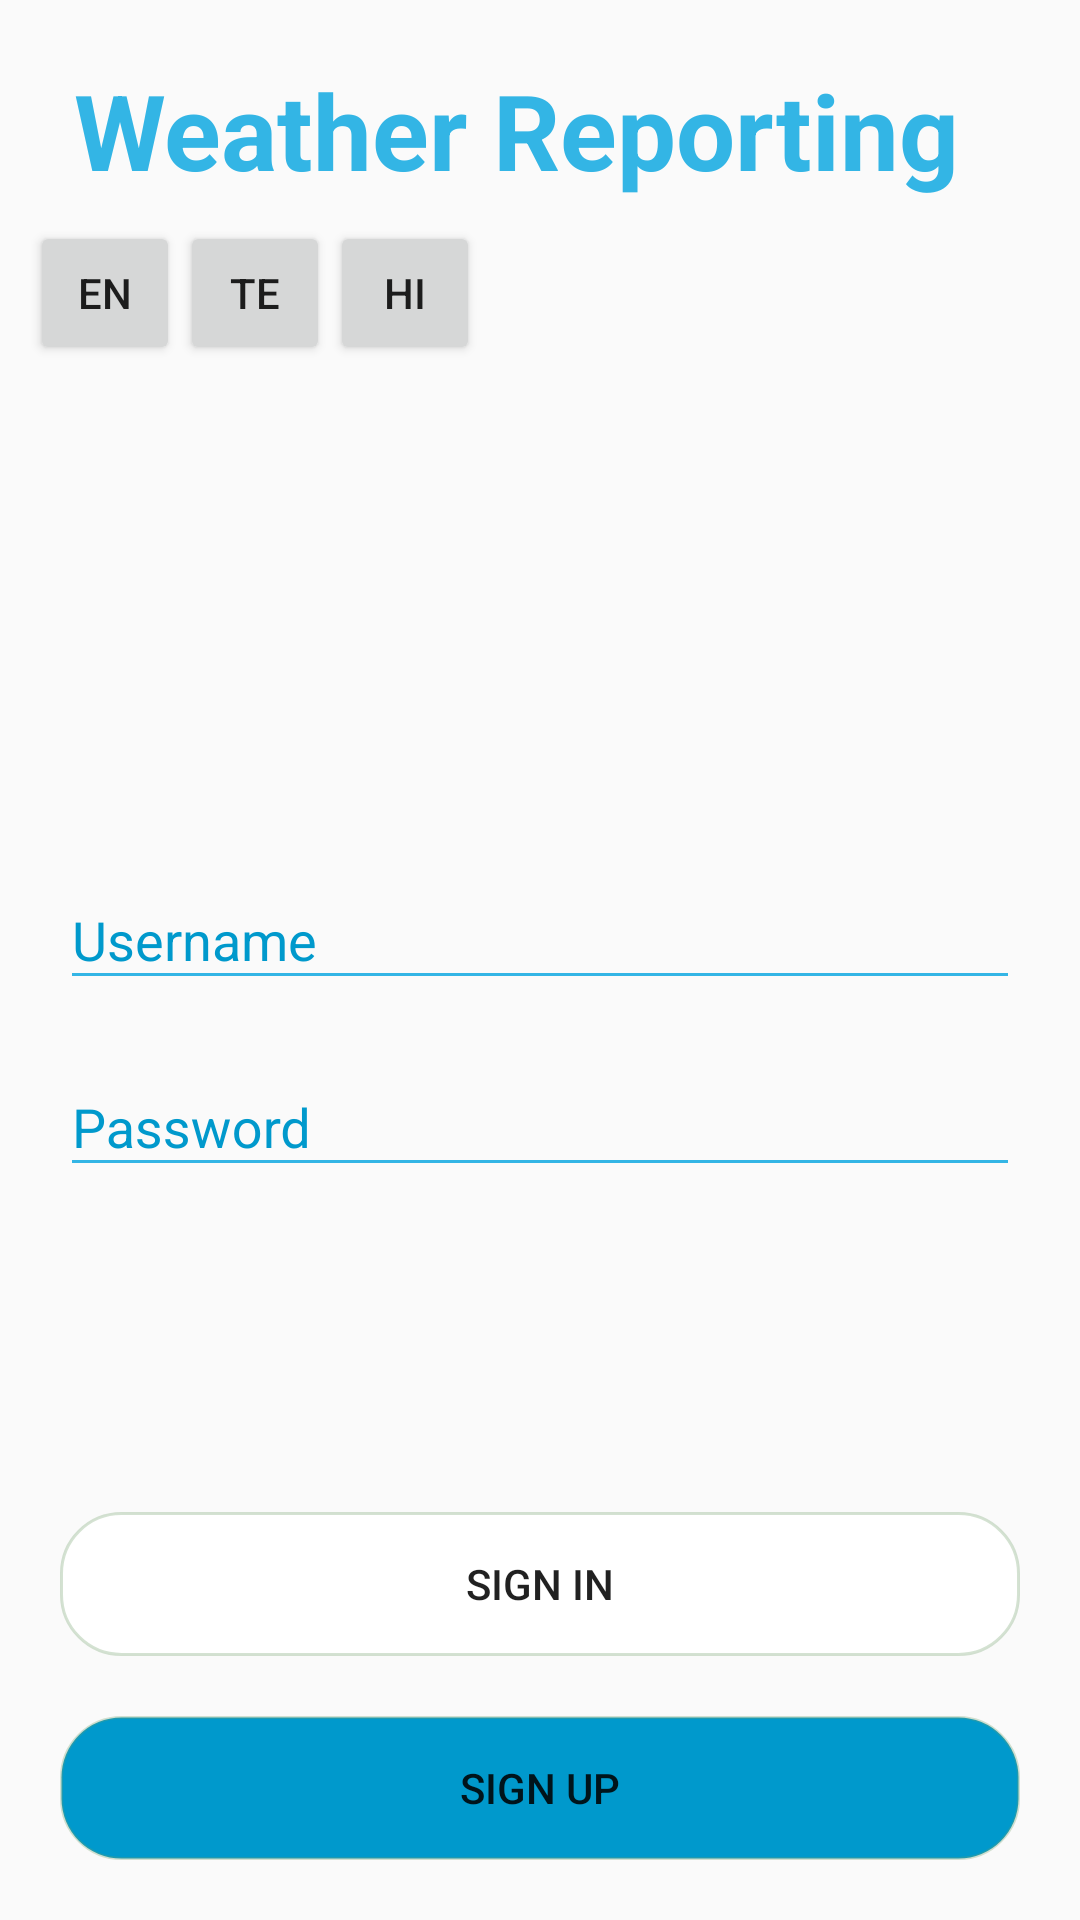

Layout XML and referenced resources for this Android screen:
<!-- AndroidManifest.xml: activity theme AppTheme -->
<!-- res/layout/activity_main.xml -->
<?xml version="1.0" encoding="utf-8"?>
<LinearLayout xmlns:android="http://schemas.android.com/apk/res/android"
    xmlns:app="http://schemas.android.com/apk/res-auto"
    xmlns:tools="http://schemas.android.com/tools"
    android:layout_width="match_parent"
    android:layout_height="match_parent"
    android:orientation="vertical"
    android:padding="10dp"
    android:layout_gravity="center_horizontal"
    android:background="@drawable/background_image_with_alpha"
    tools:context=".MainActivity">

    <LinearLayout
        android:layout_width="match_parent"
        android:layout_height="wrap_content"
        android:layout_weight="2"
        android:orientation="vertical">
    <TextView
        android:layout_width="match_parent"
        android:layout_height="wrap_content"
        android:gravity="center"
        android:text="@string/app_name"
        style="@style/textView"
        android:elevation="10dp"
    />
    
    <LinearLayout
        android:layout_width="match_parent"
        android:layout_height="wrap_content">
        <Button
            android:layout_width="50dp"
            android:layout_height="match_parent"
            android:text="en"
            android:onClick="onEnClick"/>
        <Button
            android:layout_width="50dp"
            android:layout_height="match_parent"
            android:text="te"
            android:onClick="onTeClick"/>
        <Button
            android:layout_width="50dp"
            android:layout_height="match_parent"
            android:text="hi"
            android:onClick="onHiClick"/>
    </LinearLayout>
    </LinearLayout>
    <LinearLayout
        android:layout_width="match_parent"
        android:layout_height="wrap_content"
        android:gravity="center"
        android:layout_weight="3"
        android:orientation="vertical">
    
        <android.support.design.widget.TextInputLayout
            android:layout_height="wrap_content"
            android:layout_width="match_parent"
            android:textColorHint="@android:color/holo_blue_dark"
            >
        <EditText
            android:id="@+id/username"
            android:layout_width="match_parent"
            android:layout_height="wrap_content"
            android:hint="@string/username"
            style="@style/editBox"
            android:inputType="textPersonName"
            android:autofillHints="@string/username" />
    </android.support.design.widget.TextInputLayout>

    
        <android.support.design.widget.TextInputLayout
            android:layout_height="wrap_content"
            android:layout_width="match_parent"
            android:textColorHint="@android:color/holo_blue_dark">
        <EditText
            android:id="@+id/password"
            android:layout_width="match_parent"
            android:layout_height="wrap_content"
            android:hint="@string/password"
            style="@style/editBox"
            android:inputType="textPersonName|textPassword" />
        </android.support.design.widget.TextInputLayout>
    </LinearLayout>

    <LinearLayout
        android:layout_width="match_parent"
        android:layout_height="wrap_content"
        android:paddingTop="20dp"
        android:orientation="vertical"
        android:gravity="bottom">
        <Button
            android:id="@+id/signinButton"
            android:layout_width="match_parent"
            android:layout_height="wrap_content"
            android:text="@string/sign_in"
            style="@style/buttonStyle"
            android:onClick="onSigninClick"/>
        <Button
            android:id="@+id/signupButton"
            android:layout_width="match_parent"
            android:layout_height="wrap_content"
            style="@style/signButtonStyle"
            android:text="@string/sign_up"
            android:onClick="onSignupClick"/>
    </LinearLayout>
</LinearLayout>
<!-- resources referenced by this layout -->
<resources>
  <string-array name="languages">
          <item> English </item>
          <item> Telugu </item>
      </string-array>
  <!-- drawable background_image_with_alpha (drawable) -->
  <?xml version="1.0" encoding="utf-8"?>
  <layer-list xmlns:android="http://schemas.android.com/apk/res/android" >
  
      <item>
          <bitmap
              android:alpha="0.1"
              android:src="@drawable/weather"
              android:gravity="fill">
  
          </bitmap>
      </item>
  
  </layer-list >
  <string name="app_name">Weather Reporting</string>
  <string name="password">Password</string>
  <string name="sign_in">SIGN IN</string>
  <string name="sign_up">SIGN UP</string>
  <string name="username">Username</string>
  <style name="buttonStyle" parent="Widget.AppCompat.Button">
          <item name="android:background">@drawable/button_background</item>
          <item name="android:layout_margin">10dp</item>
      </style>
  <style name="signButtonStyle" parent="Widget.AppCompat.Button">
          <item name="android:background">@drawable/signup_button_background</item>
          <item name="android:layout_margin">10dp</item>
      </style>
  <style name="textView" parent="Widget.AppCompat.AutoCompleteTextView">
          <item name="android:textColor">@color/darkPrimary</item>
          <item name="android:textSize">35dp</item>
          <item name="android:textStyle"> bold </item>
          <item name="android:paddingRight">20dp</item>
          <item name="android:backgroundTint">@android:color/transparent</item>
      </style>
  <style name="AppTheme" parent="Theme.AppCompat.Light.DarkActionBar">
          
          <item name="colorPrimary">@color/colorPrimary</item>
          <item name="colorPrimaryDark">@color/colorPrimaryDark</item>
          <item name="colorAccent">@color/colorAccent</item>
      </style>
  <color name="darkPrimary">@android:color/holo_blue_light</color>
  <color name="colorPrimary">#008577</color>
  <color name="colorPrimaryDark">#00574B</color>
  <color name="colorAccent">#D81B60</color>
  <!-- drawable button_press (drawable) -->
  <?xml version="1.0" encoding="utf-8"?>
  <shape xmlns:android="http://schemas.android.com/apk/res/android" android:shape="rectangle">
      <stroke android:width="1dp" android:color="@color/darkAccent" />
      <corners android:radius="20dp" />
      <solid android:color="@android:color/white"/>
  </shape>
  <!-- drawable button_focus (drawable) -->
  <?xml version="1.0" encoding="utf-8"?>
  <shape xmlns:android="http://schemas.android.com/apk/res/android" android:shape="rectangle">
      <stroke android:width="5dp" android:color="@color/darkAccent" />
      <corners android:radius="20dp" />
      <solid android:color="@android:color/white"/>
  </shape>
  <!-- drawable signup_button_press (drawable) -->
  <?xml version="1.0" encoding="utf-8"?>
  <shape xmlns:android="http://schemas.android.com/apk/res/android" android:shape="rectangle">
      <stroke android:width="1dp" android:color="@color/darkAccent" />
      <corners android:radius="20dp" />
      <solid android:color="@color/signupButtonColor"/>
  </shape>
  <!-- drawable signup_button_focus (drawable) -->
  <?xml version="1.0" encoding="utf-8"?>
  <shape xmlns:android="http://schemas.android.com/apk/res/android" android:shape="rectangle">
      <stroke android:width="5dp" android:color="@color/darkAccent" />
      <corners android:radius="20dp" />
      <solid android:color="@color/signupButtonColor"/>
  </shape>
  <color name="darkAccent">#4b6e9c68</color>
  <color name="signupButtonColor">@android:color/holo_blue_dark</color>
</resources>
